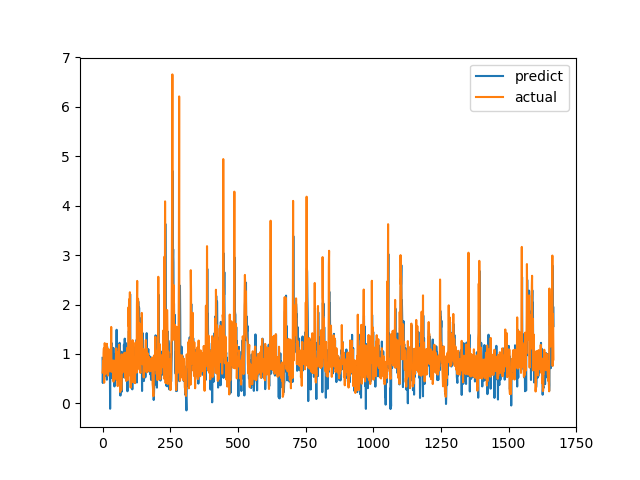

Source data for this figure (header and first rows):
predict, actual
0.9216, 0.6238
0.4137, 0.6915
0.7217, 0.8558
0.8319, 0.7094
0.8005, 1.015
0.6938, 1.116
1.081, 0.4183
1.015, 1.002
0.7081, 1.219
1.148, 1.143
1.054, 0.6528
0.737, 0.6747
0.8375, 0.601
0.5519, 0.6695
0.653, 0.6538
0.5868, 0.7814
0.4798, 1.206
1.147, 0.8469
0.9271, 0.8286
0.7017, 0.6482
0.8874, 0.5624
0.7766, 0.7183
0.6868, 1.1
0.9576, 0.9542
0.9156, 0.729
0.7503, 0.6694
0.716, 0.8631
0.8163, 0.6465
-0.1075, 0.8223
0.8321, 0.9236
0.7146, 0.8301
0.515, 1.067
1.137, 1.546
1.225, 0.6827
0.7588, 0.6386
0.8981, 0.6464
0.9137, 0.6881
0.657, 0.7274
0.5446, 0.65
0.6313, 0.8694
1.123, 0.4409
0.837, 0.4519
0.6175, 0.7575
0.5901, 0.4952
0.3437, 0.6851
0.4643, 0.7244
0.7107, 0.8654
0.6989, 0.74
0.9918, 0.8071
0.9502, 0.8204
0.9943, 1.114
0.9716, 1.109
1.49, 0.4751
0.6424, 1.039
0.9789, 0.9458
1.116, 0.7878
0.4708, 0.3505
0.7637, 0.9368
0.8233, 0.9868
0.7472, 0.647
... 1,607 more rows
